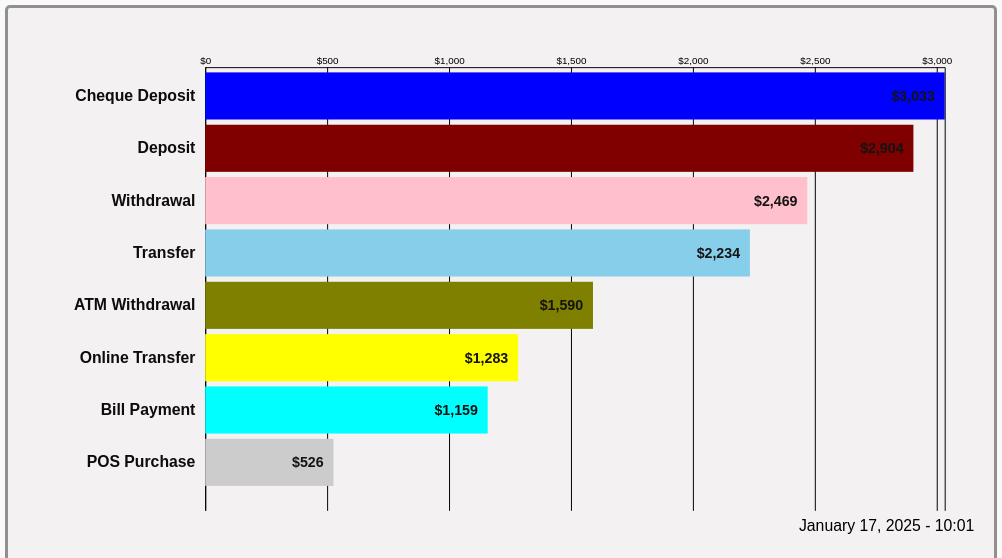
D3 v7 page, settled after 480 driven frames (8 s of simulated time); the page loaded 1 data file(s).


// ── bar_script.js
// --- Config and Globals ---
const tops = 8;
let Duration = 5000;
let playing = false, timer;
let currentIndex = 0;

const width = 1000;
const height = 550;
const margin = { top: 60, right: 50, bottom: 5, left: 200 };

// --- SVG and Scales Setup ---
const svg = d3.select(".barChart")
  .append("svg")
  .attr("viewBox", `0 0 ${width} ${height}`)
  .attr("preserveAspectRatio", "xMidYMid")
  .append("g");

const x = d3.scaleLinear().range([margin.left, width - margin.right]);
const y = d3.scaleBand().range([margin.top, height - 60]).padding(0.1);
// const color = d3.scaleOrdinal(d3.schemeTableau10);
const color = {
  "Cheque Deposit": "#0000FF",      // blue
  "Deposit": "#800000",             // Maroon
  "Withdrawal": "#FFC0CB",          // pink
  "Transfer": "#87CEEB",            // sky blue
  "ATM Withdrawal": "#808000",      // olive
  "Online Transfer": "#FFFF00",     // yellow
  "Bill Payment": "#00FFFF",        // cyan
  "POS Withdrawal": "#C8A2C8",      // lilac
}

const xAxis = d3.axisTop(x)
  .ticks(width > 500 ? 5 : 2)
  .tickSize(-(height - margin.top - 40))
  .tickFormat(d => `$${d3.format(",")(d)}`);

// --- Year / Time Label ---
const yearText = svg.append("text")
  .attr("class", "yearText")
  .attr("x", width - 20)
  .attr("y", height - 20)
  .style("text-anchor", "end");

// --- Tooltip ---
const tooltip = d3.select("body").append("div")
  .attr("class", "tooltip")
  .style("opacity", 0);

// --- Load and Process Data ---
d3.csv("dataset_cleaned.csv").then(data => {
  try {
    const parseTime = d3.timeParse("%d/%m/%Y %H:%M");

    data.forEach(d => {
      d.value = +d["Transaction Amount"] || 0;
      d.timestamp = parseTime(d["Timestamp"]);
      d.type = d["Transaction Type"] || "Unknown";
      d.minute = d3.timeMinute.every(1).floor(d.timestamp);
    });

    // --- Frame Aggregation: Cumulative by 5-Minute Steps ---
    const minuteExtent = d3.extent(data, d => d.minute);
    const allMinutes = d3.timeMinute.range(minuteExtent[0], minuteExtent[1], 1);

    const frames = [];
    let cumulative = {};

    for (let minute of allMinutes) {
      const entries = data.filter(d => d.minute <= minute);
      cumulative = d3.rollups(entries, v => d3.sum(v, d => d.value), d => d.type)
        .reduce((acc, [type, value]) => {
          acc[type] = value;
          return acc;
        }, {});
      
      const frameData = Object.entries(cumulative).map(([type, value]) => ({ type, value }));
      frames.push({ minute, entries: frameData });
    }

    // Set x scale domain
    x.domain([0, d3.max(frames.flatMap(g => g.entries), d => d.value)]);

    // Add X Axis to SVG
    svg.append("g")
      .attr("class", "xAxis")
      .attr("transform", `translate(0, ${margin.top})`)
      .call(xAxis);

    // --- Render Function: Updates chart for current frame ---
    function render(frame) {
      const topData = frame.entries.sort((a, b) => b.value - a.value).slice(0, tops);
      topData.forEach((d, i) => d.rank = i);
      y.domain(d3.range(tops));
      const barHeight = y.bandwidth();

      // Update x domain and axis
      x.domain([0, d3.max(topData, d => d.value)]);
      svg.select(".xAxis")
        .transition().duration(Duration).ease(d3.easeLinear)
        .call(xAxis);

      // Bars
      const bars = svg.selectAll(".bar").data(topData, d => d.type);

      bars.enter().append("rect")
        .attr("class", "bar")
        .attr("x", x(0))
        .attr("y", d => y(d.rank))
        .attr("height", barHeight)
        .attr("width", d => x(d.value) - x(0))
        .style("fill", d => color[d.type] || "#ccc")
        .on("mouseover", (event, d) => {
          tooltip.transition().duration(200).style("opacity", .9);
          tooltip.html(`${d.type}<br/>$${d3.format(",.0f")(d.value)}`)
            .style("left", `${event.pageX + 5}px`)
            .style("top", `${event.pageY - 28}px`);
        })
        .on("mouseout", () => tooltip.transition().duration(500).style("opacity", 0))
        .merge(bars)
        .transition().duration(Duration).ease(d3.easeLinear)
        .attr("x", x(0))
        .attr("width", d => x(d.value) - x(0))
        .attr("y", d => y(d.rank));

      bars.exit().remove();

      // Type Labels
      const labels = svg.selectAll(".typeLabel").data(topData, d => d.type);

      labels.enter().append("text")
        .attr("class", "typeLabel")
        .attr("x", margin.left - 10)
        .attr("y", d => y(d.rank) + barHeight / 2 + 5)
        .attr("text-anchor", "end")
        .text(d => d.type)
        .merge(labels)
        .transition().duration(Duration).ease(d3.easeLinear)
        .attr("y", d => y(d.rank) + barHeight / 2 + 5);

      labels.exit().remove();

      // Value Labels
      const values = svg.selectAll(".valueLabel").data(topData, d => d.type);

      values.enter().append("text")
        .attr("class", "valueLabel")
        .attr("x", d => x(d.value) - 10)
        .attr("y", d => y(d.rank) + barHeight / 2 + 5)
        .attr("text-anchor", "end")
        .text(d => `$${d3.format(",.0f")(d.value)}`)
        .merge(values)
        .transition().duration(Duration).ease(d3.easeLinear)
        .attr("x", d => x(d.value) - 10)
        .attr("y", d => y(d.rank) + barHeight / 2 + 5)
        .tween("text", function(d) {
          const i = d3.interpolateNumber(+this.textContent.replace(/[^\d]/g, '') || 0, d.value);
          return t => this.textContent = `$${d3.format(",.0f")(i(t))}`;
        });

      values.exit().remove();

      // Update year/time label
      yearText.text(d3.timeFormat("%B %d, %Y - %H:%M")(frame.minute));
    }

    // --- Animation Step Handler ---
    function step() {
      if (currentIndex < frames.length - 1) {
        currentIndex++;
        render(frames[currentIndex]);
      } else {
        clearInterval(timer);
        playing = false;
        console.log("Reached end of animation.");
      }
    }

    // Initial Render
    render(frames[currentIndex]);

    // --- Controls ---
    document.getElementById("playBtn").addEventListener("click", () => {
      if (!playing) {
        playing = true;
        timer = setInterval(step, Duration);
        console.log("Animation started.");
      }
    });

    document.getElementById("pauseBtn").addEventListener("click", () => {
      clearInterval(timer);
      playing = false;
      console.log("Animation paused.");
    });

    document.getElementById("resetBtn").addEventListener("click", () => {
      clearInterval(timer);
      currentIndex = 0;
      render(frames[currentIndex]);
      playing = false;
      console.log("Animation reset.");
    });

    document.getElementById("speedSlider").addEventListener("input", (e) => {
      clearInterval(timer);
      Duration = +e.target.value;
      if (playing) timer = setInterval(step, Duration);
      console.log(`Speed updated: ${Duration} ms`);
    });
  } catch (error) {
    console.error("Error while processing data:", error);
  }
}).catch(error => {
  console.error("CSV loading failed:", error);
});


### data: dataset_cleaned.csv
Transaction Type, Transaction Amount, Timestamp, Fraud Flag
Deposit, 495.9, 17/01/2025 10:14, TRUE
Withdrawal, 529.6, 17/01/2025 10:51, FALSE
Withdrawal, 862.5, 17/01/2025 10:50, FALSE
Transfer, 1130, 17/01/2025 10:56, TRUE
Deposit, 933.2, 17/01/2025 10:25, TRUE
Withdrawal, 449.6, 17/01/2025 10:01, FALSE
Withdrawal, 72.97, 17/01/2025 10:25, TRUE
Deposit, 1136, 17/01/2025 10:56, TRUE
Withdrawal, 1155, 17/01/2025 10:38, FALSE
Transfer, 683.5, 17/01/2025 10:55, TRUE
Transfer, 485.4, 17/01/2025 10:50, TRUE
Deposit, 1357, 17/01/2025 10:06, FALSE
Deposit, 385.4, 17/01/2025 10:58, FALSE
Deposit, 394.8, 17/01/2025 10:13, FALSE
Deposit, 620.3, 17/01/2025 10:37, FALSE
Transfer, 579.6, 17/01/2025 10:17, FALSE
Transfer, 1171, 17/01/2025 10:29, FALSE
Deposit, 817.5, 17/01/2025 10:13, FALSE
Deposit, 114, 17/01/2025 10:25, FALSE
Transfer, 906.8, 17/01/2025 10:57, FALSE
Withdrawal, 402.2, 17/01/2025 10:07, FALSE
Transfer, 154.8, 17/01/2025 10:41, TRUE
Deposit, 762.5, 17/01/2025 10:34, FALSE
Withdrawal, 1196, 17/01/2025 10:48, FALSE
Transfer, 1414, 17/01/2025 10:30, FALSE
Withdrawal, 276.8, 17/01/2025 10:54, TRUE
Withdrawal, 1453, 17/01/2025 10:12, FALSE
Withdrawal, 826.8, 17/01/2025 10:18, TRUE
Transfer, 1372, 17/01/2025 10:09, TRUE
Transfer, 604.2, 17/01/2025 10:56, TRUE
Withdrawal, 979.9, 17/01/2025 10:25, FALSE
Transfer, 129.8, 17/01/2025 10:11, TRUE
Transfer, 884.5, 17/01/2025 10:04, TRUE
Transfer, 250.3, 17/01/2025 10:58, FALSE
Transfer, 1228, 17/01/2025 10:29, FALSE
Transfer, 743.4, 17/01/2025 10:37, FALSE
Withdrawal, 852.4, 17/01/2025 10:41, FALSE
Withdrawal, 92.6, 17/01/2025 10:49, FALSE
Withdrawal, 499.2, 17/01/2025 10:31, TRUE
Withdrawal, 910.2, 17/01/2025 10:11, FALSE
Withdrawal, 992.8, 17/01/2025 10:43, TRUE
Deposit, 794, 17/01/2025 10:55, FALSE
Transfer, 1484, 17/01/2025 10:03, FALSE
Withdrawal, 944.5, 17/01/2025 10:53, TRUE
Withdrawal, 1093, 17/01/2025 10:05, FALSE
Withdrawal, 326.7, 17/01/2025 10:41, TRUE
Transfer, 819.7, 17/01/2025 10:37, FALSE
Withdrawal, 436.8, 17/01/2025 10:36, FALSE
Withdrawal, 480.3, 17/01/2025 10:32, TRUE
Deposit, 681.2, 17/01/2025 10:03, FALSE
Withdrawal, 434.3, 17/01/2025 10:56, TRUE
Deposit, 196.4, 17/01/2025 10:04, FALSE
Transfer, 144.1, 17/01/2025 10:49, FALSE
Deposit, 313.7, 17/01/2025 10:32, TRUE
Withdrawal, 210, 17/01/2025 10:33, FALSE
Withdrawal, 879.6, 17/01/2025 10:14, TRUE
Withdrawal, 907, 17/01/2025 10:58, TRUE
Deposit, 1017, 17/01/2025 10:52, TRUE
Withdrawal, 972.4, 17/01/2025 10:44, TRUE
Withdrawal, 1437, 17/01/2025 11:00, FALSE
... 940 more rows